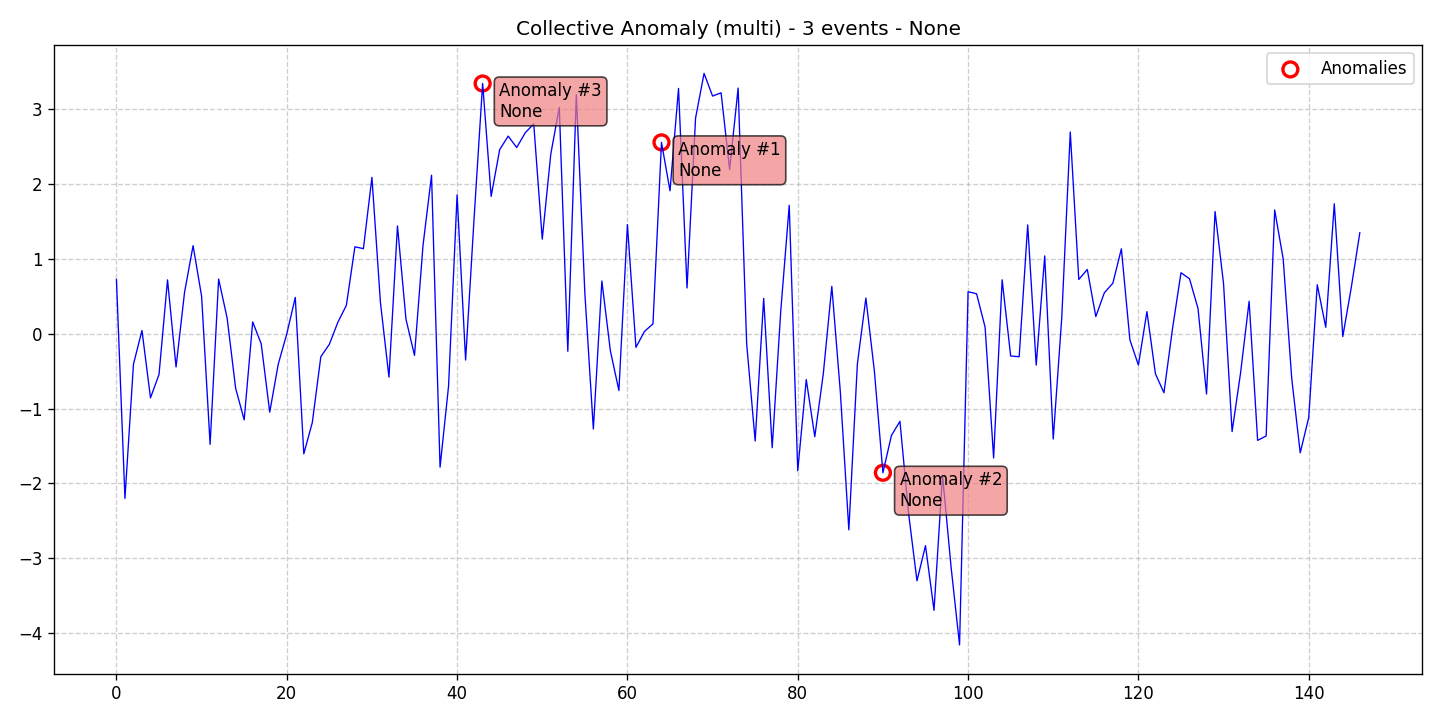

Values plotted in this chart, from the file beside it:
data, stationary, det_lin_up, det_lin_down, det_quad, det_cubic, det_exp, det_damped, stoc_trend, volatility, single_seas, multiple_seas, point_anom_single, point_anom_multi, collect_anom, context_anom, mean_shift, var_shift, trend_shift, date, is_break, is_anomaly, is_multi, location_beginning
0.726, 0, 0, 0, 0, 0, 0, 0, 0, 0, 0, 0, 0, 0, 1, 0, 0, 0, 0, 2020-01-01, 0, 0, 1, 0
-2.2, 0, 0, 0, 0, 0, 0, 0, 0, 0, 0, 0, 0, 0, 1, 0, 0, 0, 0, 2020-01-02, 0, 0, 1, 0
-0.4058, 0, 0, 0, 0, 0, 0, 0, 0, 0, 0, 0, 0, 0, 1, 0, 0, 0, 0, 2020-01-03, 0, 0, 1, 0
0.04295, 0, 0, 0, 0, 0, 0, 0, 0, 0, 0, 0, 0, 0, 1, 0, 0, 0, 0, 2020-01-04, 0, 0, 1, 0
-0.8566, 0, 0, 0, 0, 0, 0, 0, 0, 0, 0, 0, 0, 0, 1, 0, 0, 0, 0, 2020-01-05, 0, 0, 1, 0
-0.5437, 0, 0, 0, 0, 0, 0, 0, 0, 0, 0, 0, 0, 0, 1, 0, 0, 0, 0, 2020-01-06, 0, 0, 1, 0
0.72, 0, 0, 0, 0, 0, 0, 0, 0, 0, 0, 0, 0, 0, 1, 0, 0, 0, 0, 2020-01-07, 0, 0, 1, 0
-0.4437, 0, 0, 0, 0, 0, 0, 0, 0, 0, 0, 0, 0, 0, 1, 0, 0, 0, 0, 2020-01-08, 0, 0, 1, 0
0.5551, 0, 0, 0, 0, 0, 0, 0, 0, 0, 0, 0, 0, 0, 1, 0, 0, 0, 0, 2020-01-09, 0, 0, 1, 0
1.177, 0, 0, 0, 0, 0, 0, 0, 0, 0, 0, 0, 0, 0, 1, 0, 0, 0, 0, 2020-01-10, 0, 0, 1, 0
0.5018, 0, 0, 0, 0, 0, 0, 0, 0, 0, 0, 0, 0, 0, 1, 0, 0, 0, 0, 2020-01-11, 0, 0, 1, 0
-1.478, 0, 0, 0, 0, 0, 0, 0, 0, 0, 0, 0, 0, 0, 1, 0, 0, 0, 0, 2020-01-12, 0, 0, 1, 0
0.731, 0, 0, 0, 0, 0, 0, 0, 0, 0, 0, 0, 0, 0, 1, 0, 0, 0, 0, 2020-01-13, 0, 0, 1, 0
0.2085, 0, 0, 0, 0, 0, 0, 0, 0, 0, 0, 0, 0, 0, 1, 0, 0, 0, 0, 2020-01-14, 0, 0, 1, 0
-0.7305, 0, 0, 0, 0, 0, 0, 0, 0, 0, 0, 0, 0, 0, 1, 0, 0, 0, 0, 2020-01-15, 0, 0, 1, 0
-1.15, 0, 0, 0, 0, 0, 0, 0, 0, 0, 0, 0, 0, 0, 1, 0, 0, 0, 0, 2020-01-16, 0, 0, 1, 0
0.1583, 0, 0, 0, 0, 0, 0, 0, 0, 0, 0, 0, 0, 0, 1, 0, 0, 0, 0, 2020-01-17, 0, 0, 1, 0
-0.1344, 0, 0, 0, 0, 0, 0, 0, 0, 0, 0, 0, 0, 0, 1, 0, 0, 0, 0, 2020-01-18, 0, 0, 1, 0
-1.048, 0, 0, 0, 0, 0, 0, 0, 0, 0, 0, 0, 0, 0, 1, 0, 0, 0, 0, 2020-01-19, 0, 0, 1, 0
-0.4057, 0, 0, 0, 0, 0, 0, 0, 0, 0, 0, 0, 0, 0, 1, 0, 0, 0, 0, 2020-01-20, 0, 0, 1, 0
-0.002837, 0, 0, 0, 0, 0, 0, 0, 0, 0, 0, 0, 0, 0, 1, 0, 0, 0, 0, 2020-01-21, 0, 0, 1, 0
0.4857, 0, 0, 0, 0, 0, 0, 0, 0, 0, 0, 0, 0, 0, 1, 0, 0, 0, 0, 2020-01-22, 0, 0, 1, 0
-1.605, 0, 0, 0, 0, 0, 0, 0, 0, 0, 0, 0, 0, 0, 1, 0, 0, 0, 0, 2020-01-23, 0, 0, 1, 0
-1.186, 0, 0, 0, 0, 0, 0, 0, 0, 0, 0, 0, 0, 0, 1, 0, 0, 0, 0, 2020-01-24, 0, 0, 1, 0
-0.3066, 0, 0, 0, 0, 0, 0, 0, 0, 0, 0, 0, 0, 0, 1, 0, 0, 0, 0, 2020-01-25, 0, 0, 1, 0
-0.1409, 0, 0, 0, 0, 0, 0, 0, 0, 0, 0, 0, 0, 0, 1, 0, 0, 0, 0, 2020-01-26, 0, 0, 1, 0
0.1538, 0, 0, 0, 0, 0, 0, 0, 0, 0, 0, 0, 0, 0, 1, 0, 0, 0, 0, 2020-01-27, 0, 0, 1, 0
0.3806, 0, 0, 0, 0, 0, 0, 0, 0, 0, 0, 0, 0, 0, 1, 0, 0, 0, 0, 2020-01-28, 0, 0, 1, 0
1.162, 0, 0, 0, 0, 0, 0, 0, 0, 0, 0, 0, 0, 0, 1, 0, 0, 0, 0, 2020-01-29, 0, 0, 1, 0
1.137, 0, 0, 0, 0, 0, 0, 0, 0, 0, 0, 0, 0, 0, 1, 0, 0, 0, 0, 2020-01-30, 0, 0, 1, 0
2.09, 0, 0, 0, 0, 0, 0, 0, 0, 0, 0, 0, 0, 0, 1, 0, 0, 0, 0, 2020-01-31, 0, 0, 1, 0
0.4163, 0, 0, 0, 0, 0, 0, 0, 0, 0, 0, 0, 0, 0, 1, 0, 0, 0, 0, 2020-02-01, 0, 0, 1, 0
-0.5795, 0, 0, 0, 0, 0, 0, 0, 0, 0, 0, 0, 0, 0, 1, 0, 0, 0, 0, 2020-02-02, 0, 0, 1, 0
1.441, 0, 0, 0, 0, 0, 0, 0, 0, 0, 0, 0, 0, 0, 1, 0, 0, 0, 0, 2020-02-03, 0, 0, 1, 0
0.193, 0, 0, 0, 0, 0, 0, 0, 0, 0, 0, 0, 0, 0, 1, 0, 0, 0, 0, 2020-02-04, 0, 0, 1, 0
-0.2887, 0, 0, 0, 0, 0, 0, 0, 0, 0, 0, 0, 0, 0, 1, 0, 0, 0, 0, 2020-02-05, 0, 0, 1, 0
1.182, 0, 0, 0, 0, 0, 0, 0, 0, 0, 0, 0, 0, 0, 1, 0, 0, 0, 0, 2020-02-06, 0, 0, 1, 0
2.119, 0, 0, 0, 0, 0, 0, 0, 0, 0, 0, 0, 0, 0, 1, 0, 0, 0, 0, 2020-02-07, 0, 0, 1, 0
-1.782, 0, 0, 0, 0, 0, 0, 0, 0, 0, 0, 0, 0, 0, 1, 0, 0, 0, 0, 2020-02-08, 0, 0, 1, 0
-0.6972, 0, 0, 0, 0, 0, 0, 0, 0, 0, 0, 0, 0, 0, 1, 0, 0, 0, 0, 2020-02-09, 0, 0, 1, 0
1.856, 0, 0, 0, 0, 0, 0, 0, 0, 0, 0, 0, 0, 0, 1, 0, 0, 0, 0, 2020-02-10, 0, 0, 1, 0
-0.3511, 0, 0, 0, 0, 0, 0, 0, 0, 0, 0, 0, 0, 0, 1, 0, 0, 0, 0, 2020-02-11, 0, 0, 1, 0
1.552, 0, 0, 0, 0, 0, 0, 0, 0, 0, 0, 0, 0, 0, 1, 0, 0, 0, 0, 2020-02-12, 0, 0, 1, 0
3.344, 0, 0, 0, 0, 0, 0, 0, 0, 0, 0, 0, 0, 0, 1, 0, 0, 0, 0, 2020-02-13, 0, 1, 1, 0
1.836, 0, 0, 0, 0, 0, 0, 0, 0, 0, 0, 0, 0, 0, 1, 0, 0, 0, 0, 2020-02-14, 0, 0, 1, 0
2.461, 0, 0, 0, 0, 0, 0, 0, 0, 0, 0, 0, 0, 0, 1, 0, 0, 0, 0, 2020-02-15, 0, 0, 1, 0
2.641, 0, 0, 0, 0, 0, 0, 0, 0, 0, 0, 0, 0, 0, 1, 0, 0, 0, 0, 2020-02-16, 0, 0, 1, 0
2.488, 0, 0, 0, 0, 0, 0, 0, 0, 0, 0, 0, 0, 0, 1, 0, 0, 0, 0, 2020-02-17, 0, 0, 1, 0
2.685, 0, 0, 0, 0, 0, 0, 0, 0, 0, 0, 0, 0, 0, 1, 0, 0, 0, 0, 2020-02-18, 0, 0, 1, 0
2.805, 0, 0, 0, 0, 0, 0, 0, 0, 0, 0, 0, 0, 0, 1, 0, 0, 0, 0, 2020-02-19, 0, 0, 1, 0
1.265, 0, 0, 0, 0, 0, 0, 0, 0, 0, 0, 0, 0, 0, 1, 0, 0, 0, 0, 2020-02-20, 0, 0, 1, 0
2.399, 0, 0, 0, 0, 0, 0, 0, 0, 0, 0, 0, 0, 0, 1, 0, 0, 0, 0, 2020-02-21, 0, 0, 1, 0
3.025, 0, 0, 0, 0, 0, 0, 0, 0, 0, 0, 0, 0, 0, 1, 0, 0, 0, 0, 2020-02-22, 0, 0, 1, 0
-0.234, 0, 0, 0, 0, 0, 0, 0, 0, 0, 0, 0, 0, 0, 1, 0, 0, 0, 0, 2020-02-23, 0, 0, 1, 0
3.195, 0, 0, 0, 0, 0, 0, 0, 0, 0, 0, 0, 0, 0, 1, 0, 0, 0, 0, 2020-02-24, 0, 0, 1, 0
0.5465, 0, 0, 0, 0, 0, 0, 0, 0, 0, 0, 0, 0, 0, 1, 0, 0, 0, 0, 2020-02-25, 0, 0, 1, 0
-1.273, 0, 0, 0, 0, 0, 0, 0, 0, 0, 0, 0, 0, 0, 1, 0, 0, 0, 0, 2020-02-26, 0, 0, 1, 0
0.7045, 0, 0, 0, 0, 0, 0, 0, 0, 0, 0, 0, 0, 0, 1, 0, 0, 0, 0, 2020-02-27, 0, 0, 1, 0
-0.2292, 0, 0, 0, 0, 0, 0, 0, 0, 0, 0, 0, 0, 0, 1, 0, 0, 0, 0, 2020-02-28, 0, 0, 1, 0
-0.7581, 0, 0, 0, 0, 0, 0, 0, 0, 0, 0, 0, 0, 0, 1, 0, 0, 0, 0, 2020-02-29, 0, 0, 1, 0
... 87 more rows
